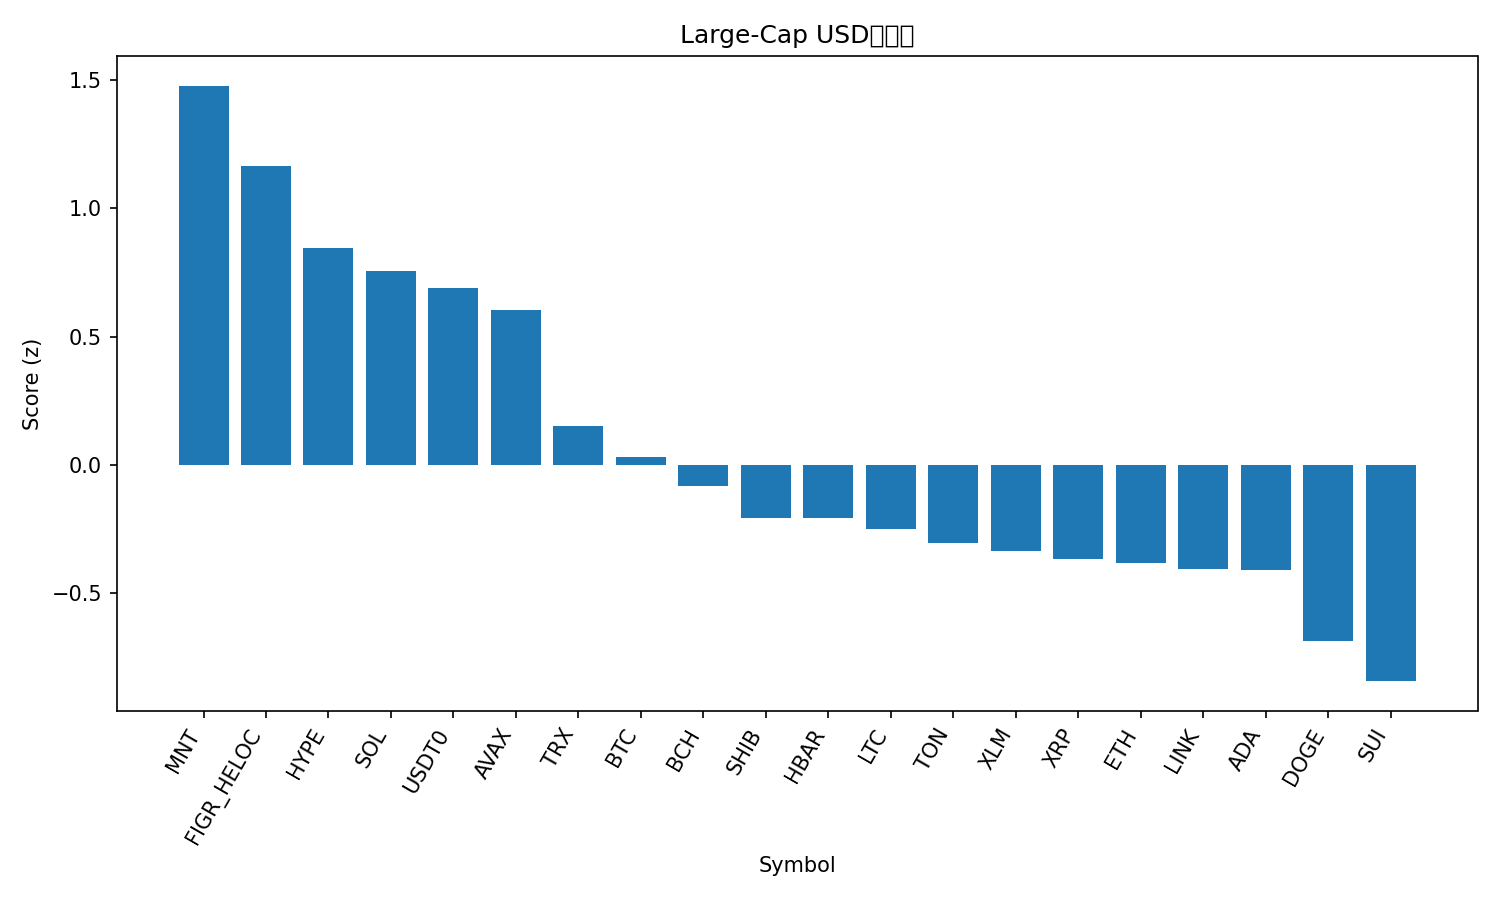

The file beside this chart, header and first rows:
rank, name, symbol, price, pct_1h, pct_24h, pct_7d, pct_1h_vs_btc, pct_24h_vs_btc, pct_7d_vs_btc, market_cap_rank, market_cap, volume_usd, score
1, Mantle, MNT, 2.05, 1.709, 1.383, -13.44, 2.097, 2.797, -4.273, 32, 6667898702, 718177566, 1.478
2, Figure Heloc, FIGR_HELOC, 0.9985, 0.0, 2.361, 0.08517, 0.3878, 3.775, 9.248, 16, 12966409292, 6332460, 1.165
3, Hyperliquid, HYPE, 40.62, -0.9823, 5.162, -12.53, -0.5945, 6.576, -3.364, 18, 11046274063, 890111032, 0.8447
4, Solana, SOL, 203, -0.8835, 4.432, -13.12, -0.4957, 5.846, -3.957, 6, 111070136070, 12066401302, 0.7548
5, USDT0, USDT0, 1.0, -0.01656, -0.04731, -0.01654, 0.3712, 1.367, 9.147, 30, 7437635362, 523922691, 0.688
6, Avalanche, AVAX, 23.15, -0.2319, 3.531, -23.72, 0.1559, 4.945, -14.55, 23, 9892208010, 1518210697, 0.6023
7, TRON, TRX, 0.3194, -0.2261, -1.146, -7.679, 0.1617, 0.2685, 1.484, 10, 30236987385, 831350924, 0.1516
8, Bitcoin, BTC, 113153, -0.3878, -1.414, -9.163, 0.0, 0.0, 0.0, 1, 2256365795600, 66064441417, 0.02965
9, Bitcoin Cash, BCH, 534.3, -0.6045, -0.9653, -10.26, -0.2167, 0.4488, -1.101, 21, 10669748456, 336643775, -0.08269
10, Shiba Inu, SHIB, 1.075e-05, -1.169, 0.8176, -16.48, -0.7817, 2.232, -7.316, 33, 6335347205, 309947098, -0.2049
11, Hedera, HBAR, 0.1867, -1.18, 1.109, -18.31, -0.7917, 2.523, -9.148, 28, 7935221842, 466860183, -0.2052
12, Litecoin, LTC, 96.89, -0.9107, 0.1333, -18.09, -0.5229, 1.547, -8.928, 31, 7411748672, 1146213267, -0.2479
13, Toncoin, TON, 2.28, -1.088, 0.5526, -19.67, -0.7002, 1.967, -10.51, 35, 5762377506, 237687200, -0.3044
14, Stellar, XLM, 0.3392, -0.893, -0.5957, -16.41, -0.5052, 0.8183, -7.25, 20, 10861596432, 326868040, -0.3337
15, XRP, XRP, 2.53, -0.9741, -0.765, -15.35, -0.5863, 0.6491, -6.182, 5, 151696581933, 7565329882, -0.3673
16, Ethereum, ETH, 4105, -1.245, -0.7353, -12.54, -0.8568, 0.6788, -3.374, 2, 495539232829, 44915191219, -0.3813
17, Chainlink, LINK, 19.24, -1.098, -0.1254, -18.53, -0.7105, 1.289, -9.368, 15, 13412740914, 1420998883, -0.4069
18, Cardano, ADA, 0.7039, -1.16, 0.1499, -19.39, -0.772, 1.564, -10.23, 11, 25755357905, 1917086264, -0.4089
19, Dogecoin, DOGE, 0.2059, -1.089, -0.9632, -23.09, -0.7009, 0.4509, -13.93, 9, 31169318328, 4547979693, -0.6878
20, Sui, SUI, 2.81, -1.742, -0.09359, -22.46, -1.354, 1.32, -13.29, 22, 10208514522, 2378449477, -0.8425
21, BNB, BNB, 1245, -2.329, -4.247, 0.1755, -1.941, -2.833, 9.339, 4, 173103431133, 9626220852, -1.3
